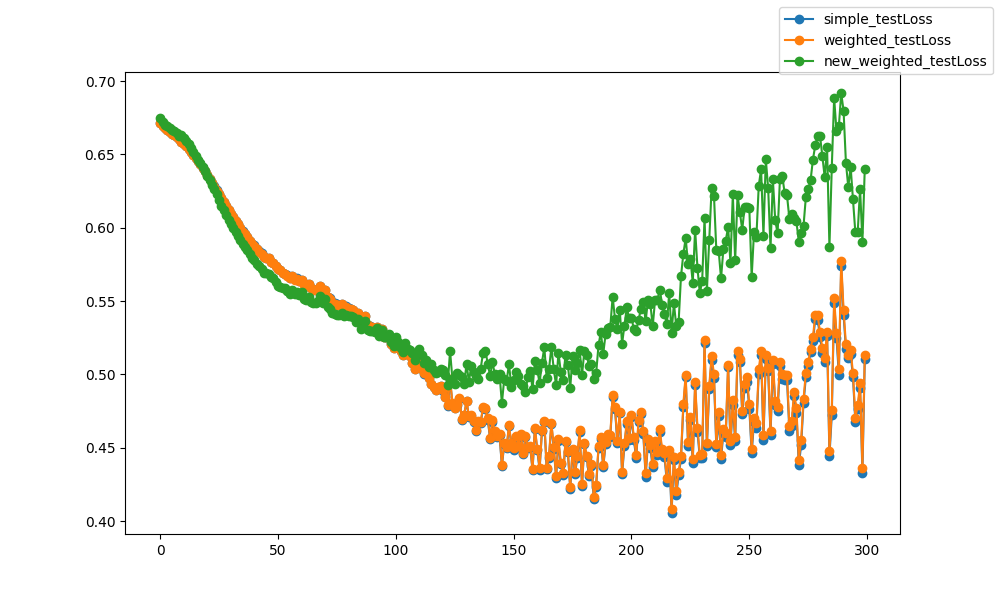

The table this chart was drawn from, first rows:
epoch, epoch, simple_testLoss, weighted_testLoss, new_weighted_testLoss
0, 0, 0.6715, 0.6715, 0.6747
1, 1, 0.6697, 0.6697, 0.6725
2, 2, 0.668, 0.6681, 0.6703
3, 3, 0.6667, 0.6668, 0.6692
4, 4, 0.6655, 0.6655, 0.668
5, 5, 0.6642, 0.6643, 0.6668
6, 6, 0.663, 0.663, 0.666
7, 7, 0.6617, 0.6617, 0.6647
8, 8, 0.6603, 0.6603, 0.6623
9, 9, 0.6587, 0.6588, 0.6631
10, 10, 0.6571, 0.6572, 0.6614
11, 11, 0.6555, 0.6555, 0.6593
12, 12, 0.6537, 0.6537, 0.6573
13, 13, 0.6518, 0.6518, 0.6548
14, 14, 0.6497, 0.6498, 0.6514
15, 15, 0.6476, 0.6476, 0.6489
16, 16, 0.6455, 0.6455, 0.6462
17, 17, 0.6432, 0.6432, 0.6442
18, 18, 0.6409, 0.6409, 0.6413
19, 19, 0.6386, 0.6386, 0.6386
20, 20, 0.6361, 0.6361, 0.6356
21, 21, 0.6335, 0.6334, 0.6325
22, 22, 0.6308, 0.6308, 0.6294
23, 23, 0.6282, 0.6282, 0.6262
24, 24, 0.6254, 0.6254, 0.623
25, 25, 0.623, 0.6229, 0.6191
26, 26, 0.6203, 0.6202, 0.6151
27, 27, 0.6178, 0.6177, 0.6121
28, 28, 0.615, 0.6149, 0.6088
29, 29, 0.6121, 0.612, 0.6053
30, 30, 0.6096, 0.6095, 0.6025
31, 31, 0.6073, 0.6072, 0.6002
32, 32, 0.6044, 0.6043, 0.5969
33, 33, 0.6025, 0.6024, 0.5947
34, 34, 0.5998, 0.5996, 0.5915
35, 35, 0.5976, 0.5975, 0.5891
36, 36, 0.5958, 0.5957, 0.5872
37, 37, 0.5937, 0.5936, 0.5848
38, 38, 0.5913, 0.5911, 0.582
39, 39, 0.5892, 0.5891, 0.5797
40, 40, 0.588, 0.5879, 0.5783
41, 41, 0.5857, 0.5856, 0.5756
42, 42, 0.5839, 0.5838, 0.5737
43, 43, 0.5825, 0.5824, 0.5719
44, 44, 0.5804, 0.5802, 0.5695
45, 45, 0.5797, 0.5795, 0.5689
46, 46, 0.5795, 0.5793, 0.5688
47, 47, 0.577, 0.5768, 0.5662
48, 48, 0.5759, 0.5757, 0.5654
49, 49, 0.5739, 0.5737, 0.5628
50, 50, 0.572, 0.5718, 0.5604
51, 51, 0.5714, 0.5712, 0.5599
52, 52, 0.5695, 0.5693, 0.5589
53, 53, 0.5688, 0.5686, 0.5588
54, 54, 0.5676, 0.5674, 0.5568
55, 55, 0.5657, 0.5655, 0.555
56, 56, 0.5671, 0.5669, 0.5574
57, 57, 0.5649, 0.5647, 0.5548
58, 58, 0.5655, 0.5653, 0.5559
59, 59, 0.5636, 0.5634, 0.5541
... 240 more rows
